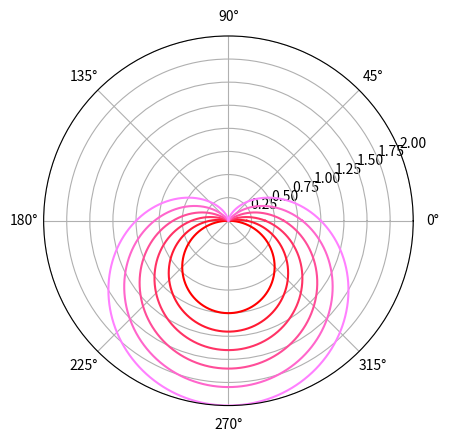

Write the Python code that produced this figure.
import numpy
import matplotlib.pyplot as plot
pi = numpy.pi

axes = plot.axes(projection="polar")
axes.set_ylim(0, 2)

for i in numpy.arange(0, 1.2, 0.2):
    def f(x: float) -> float:
        return numpy.sin(-x) + i

    # lists to hold all the points being plotted
    angles = numpy.arange(0, 2*pi, 0.0001)
    radii = [f(theta) for theta in angles]
    # print(angles, radii) # see numbers that are being drawn

    plot.plot(angles, radii, color=(1, i * 0.5, i)) # actually draw it
plot.show()